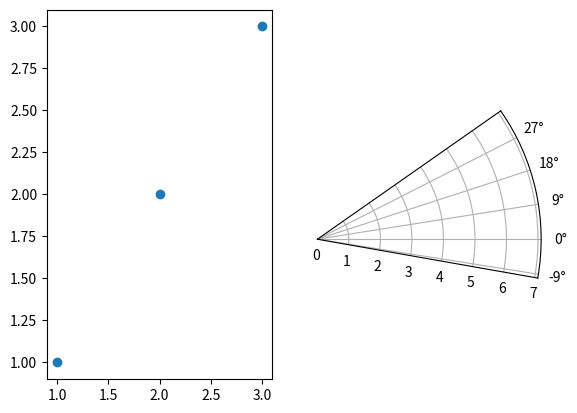

Reproduce this figure in Python.
import matplotlib.pyplot as plt

x = [1,2,3]
y = [1,2,3]
a = [2,3,4]
b = [5,7,5]

fig = plt.figure()
ax1 = plt.subplot(121)
ax2 = plt.subplot(122, projection='polar')
ax2.set_thetamin(-20/2)
ax2.set_thetamax(70/2)
ax1.scatter(x,y)
ax2.scatter(a,b)
plt.show()